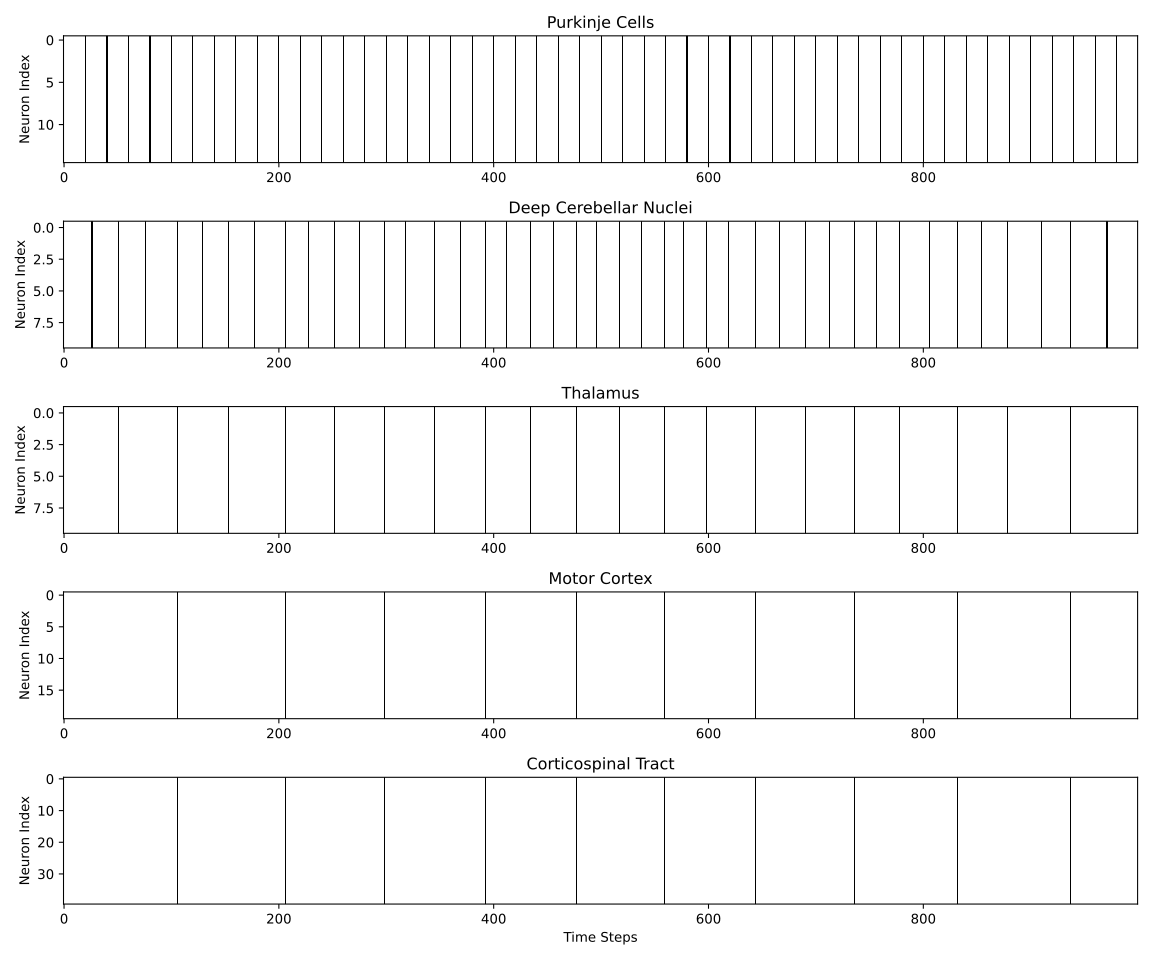

The file beside this chart, header and first rows:
Neuron Group, Neuron ID, Spike Count, Firing Rate (Hz), Burst Count
Purkinje, Purkinje 1, 49, 0.49, 49
Purkinje, Purkinje 2, 49, 0.49, 49
Purkinje, Purkinje 3, 49, 0.49, 49
Purkinje, Purkinje 4, 49, 0.49, 49
Purkinje, Purkinje 5, 49, 0.49, 49
Purkinje, Purkinje 6, 49, 0.49, 49
Purkinje, Purkinje 7, 49, 0.49, 49
Purkinje, Purkinje 8, 49, 0.49, 49
Purkinje, Purkinje 9, 49, 0.49, 49
Purkinje, Purkinje 10, 49, 0.49, 49
Purkinje, Purkinje 11, 49, 0.49, 49
Purkinje, Purkinje 12, 49, 0.49, 49
Purkinje, Purkinje 13, 49, 0.49, 49
Purkinje, Purkinje 14, 49, 0.49, 49
Purkinje, Purkinje 15, 49, 0.49, 49
DCN, DCN 1, 41, 0.41, 41
DCN, DCN 2, 41, 0.41, 41
DCN, DCN 3, 41, 0.41, 41
DCN, DCN 4, 41, 0.41, 41
DCN, DCN 5, 41, 0.41, 41
DCN, DCN 6, 41, 0.41, 41
DCN, DCN 7, 41, 0.41, 41
DCN, DCN 8, 41, 0.41, 41
DCN, DCN 9, 41, 0.41, 41
DCN, DCN 10, 41, 0.41, 41
Thalamus, Thalamus 1, 20, 0.2, 20
Thalamus, Thalamus 2, 20, 0.2, 20
Thalamus, Thalamus 3, 20, 0.2, 20
Thalamus, Thalamus 4, 20, 0.2, 20
Thalamus, Thalamus 5, 20, 0.2, 20
Thalamus, Thalamus 6, 20, 0.2, 20
Thalamus, Thalamus 7, 20, 0.2, 20
Thalamus, Thalamus 8, 20, 0.2, 20
Thalamus, Thalamus 9, 20, 0.2, 20
Thalamus, Thalamus 10, 20, 0.2, 20
MotorCortex, MotorCortex 1, 10, 0.1, 10
MotorCortex, MotorCortex 2, 10, 0.1, 10
MotorCortex, MotorCortex 3, 10, 0.1, 10
MotorCortex, MotorCortex 4, 10, 0.1, 10
MotorCortex, MotorCortex 5, 10, 0.1, 10
MotorCortex, MotorCortex 6, 10, 0.1, 10
MotorCortex, MotorCortex 7, 10, 0.1, 10
MotorCortex, MotorCortex 8, 10, 0.1, 10
MotorCortex, MotorCortex 9, 10, 0.1, 10
MotorCortex, MotorCortex 10, 10, 0.1, 10
MotorCortex, MotorCortex 11, 10, 0.1, 10
MotorCortex, MotorCortex 12, 10, 0.1, 10
MotorCortex, MotorCortex 13, 10, 0.1, 10
MotorCortex, MotorCortex 14, 10, 0.1, 10
MotorCortex, MotorCortex 15, 10, 0.1, 10
MotorCortex, MotorCortex 16, 10, 0.1, 10
MotorCortex, MotorCortex 17, 10, 0.1, 10
MotorCortex, MotorCortex 18, 10, 0.1, 10
MotorCortex, MotorCortex 19, 10, 0.1, 10
MotorCortex, MotorCortex 20, 10, 0.1, 10
Corticospinal, Corticospinal 1, 10, 0.1, 10
Corticospinal, Corticospinal 2, 10, 0.1, 10
Corticospinal, Corticospinal 3, 10, 0.1, 10
Corticospinal, Corticospinal 4, 10, 0.1, 10
Corticospinal, Corticospinal 5, 10, 0.1, 10
... 35 more rows
